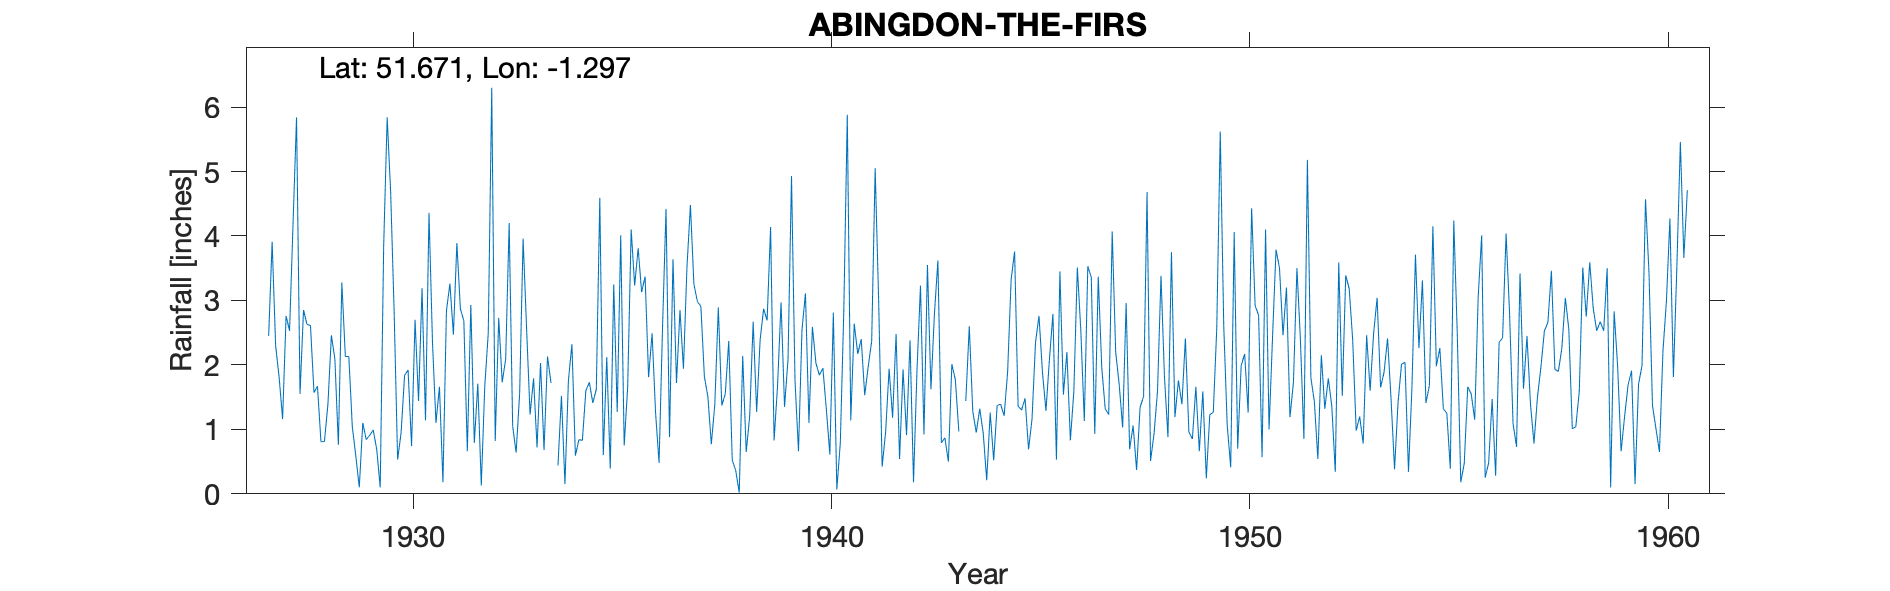

Values plotted in this chart, from the file beside it:
ABINGDON-THE-FIRS, , , , , , , , , , , , , , , , , , , , , , , 
Grid ref, SU487971, Long, -1.297, Lat, 51.67, Elevation, 180, ft., , , , , , , , , , , , , , , 
Station no, 826, , , , , , , , , , , , , , , , , , , , , , 
, 1920, 1921, 1922, 1923, 1924, 1925, 1926, 1927, 1928, 1929, 1930, 1931, 1932, 1933, 1934, 1935, 1936, 1937, 1938, 1939, 1940, 1941, 1942
January, , , , , , , , 2.45, 2.61, 1.04, 2.83, 1.1, 1.71, 1.55, 1.52, 0.6, 3.37, 3.51, 2.37, 4.14, 2.59, 2.64, 2.48
February, , , , , , , , 3.91, 1.57, 0.59, 0.53, 1.66, 0.13, 3.96, 0.15, 2.12, 1.81, 4.48, 0.52, 0.83, 2.03, 2.17, 0.54
March, , , , , , , , 2.3, 1.67, 0.1, 0.95, 0.18, 1.67, 2.56, 1.76, 0.39, 2.49, 3.25, 0.36, 1.68, 1.84, 2.4, 1.93
April, , , , , , , , 1.81, 0.81, 1.1, 1.84, 2.84, 2.49, 1.23, 2.32, 3.25, 1.26, 2.98, 0.02, 2.97, 1.95, 1.53, 0.91
May, , , , , , , , 1.16, 0.81, 0.84, 1.92, 3.26, 6.3, 1.79, 0.59, 1.27, 0.48, 2.91, 2.14, 1.35, 1.31, 1.97, 2.38
June, , , , , , , , 2.76, 1.39, 0.91, 0.74, 2.47, 0.82, 0.72, 0.84, 4.01, 2.59, 1.82, 0.65, 2.09, 0.61, 2.37, 0.18
July, , , , , , , , 2.53, 2.46, 0.99, 2.7, 3.89, 2.73, 2.03, 0.83, 0.75, 4.42, 1.51, 1.2, 4.93, 2.81, 5.05, 1.92
August, , , , , , , , 4.2, 2.09, 0.69, 1.44, 2.87, 1.73, 0.68, 1.6, 1.66, 0.88, 0.77, 2.67, 1.76, 0.07, 3, 3.23
September, , , , , , , , 5.84, 0.76, 0.1, 3.19, 2.68, 2.09, 2.13, 1.73, 4.1, 3.64, 1.39, 1.27, 0.66, 0.79, 0.42, 0.92
October, , , , , , , , 1.55, 3.28, 3.85, 1.14, 0.66, 4.2, 1.72, 1.41, 3.23, 1.72, 2.89, 2.39, 2.54, 2.83, 0.96, 3.55
November, , , , , , , , 2.85, 2.13, 5.84, 4.36, 2.93, 1.05, , 1.62, 3.81, 2.85, 1.37, 2.87, 3.11, 5.88, 1.94, 1.62
December, , , , , , , , 2.63, 2.13, 4.68, 2.35, 0.79, 0.64, 0.44, 4.59, 3.13, 1.94, 1.55, 2.69, 1.1, 1.14, 1.18, 2.79
Total, , , , , , , , 33.99, 21.71, 20.73, 23.99, 25.33, 25.56, , 18.96, 28.32, 27.45, 28.43, 19.15, 27.16, 23.85, 25.63, 22.45
NOTES, , , , , , , , , , , , , , , , , , , , , , , 
NGR is from the 1950s record sheet, cann…, , , , , , , , , , , , , , , , , , , , , , , 
